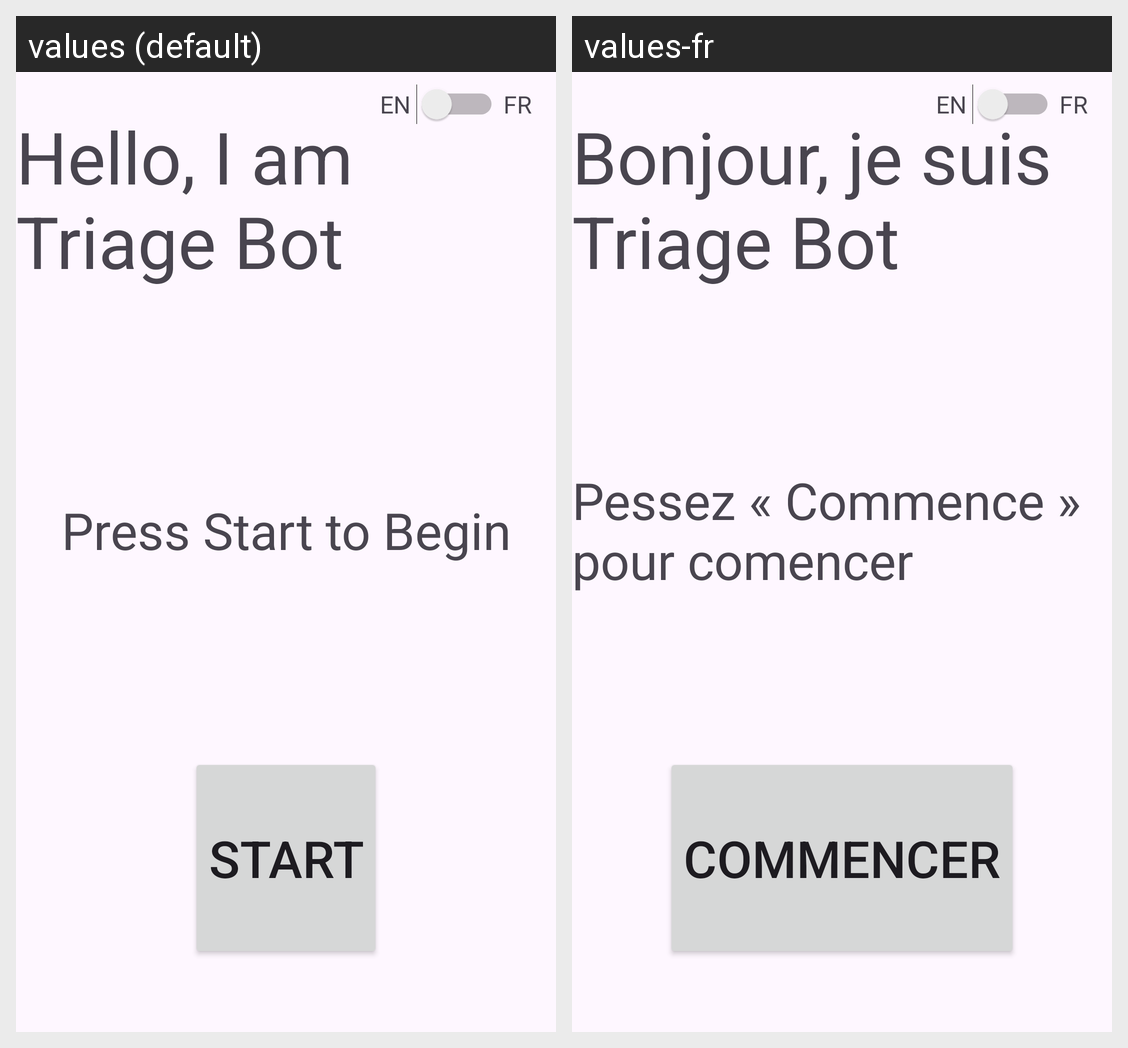

For this localized Android screen grid, give each drawn string resource with its value in every locale shown.
Android screen res/layout/fragment_start_page.xml rendered under 2 locales, left to right: values (default), values-fr. Device: Nexus 5 (rendered at 1080×1920; each locale shown at half size, 540×960, under a caption strip naming it); theme Theme.TriageBot.
Strings drawn on this screen, with the default value and each locale's value (text and hints the layout hard-codes, and strings that could not be matched under every locale, appear in the picture but are not listed):

start
  values: START
  values-fr: COMMENCER

start_message
  values: Press Start to Begin
  values-fr: Pessez « Commence » pour comencer

start_title
  values: Hello, I am Triage Bot
  values-fr: Bonjour, je suis Triage Bot
